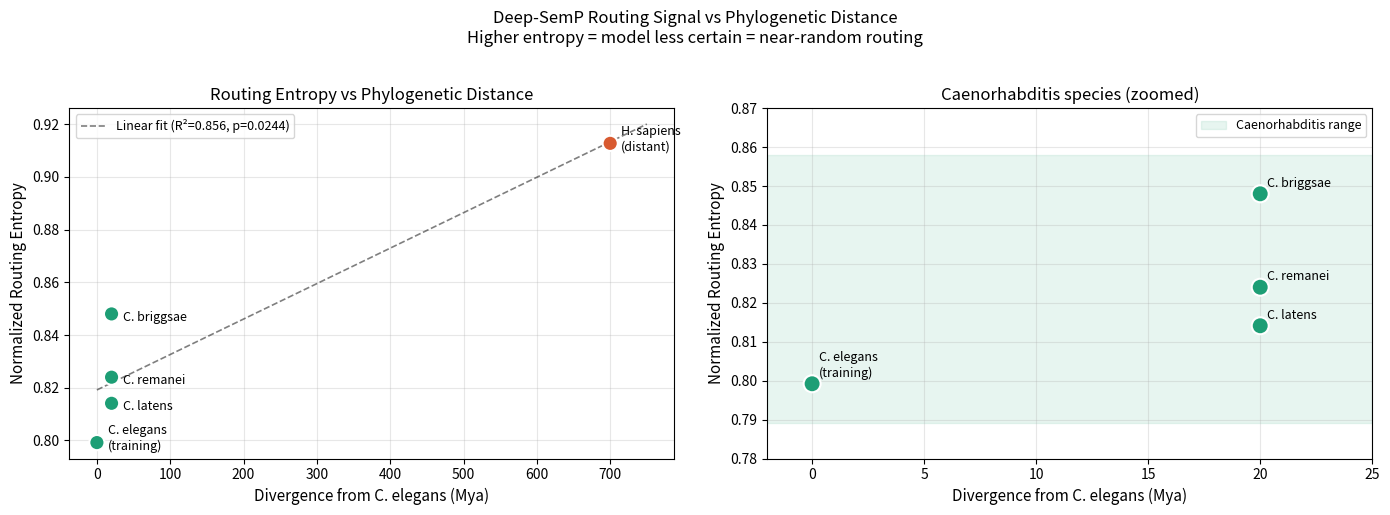

Reproduce this figure in Python.
import numpy as np
import matplotlib.pyplot as plt
from scipy import stats

# Approximate divergence times from C. elegans (Mya)
# remanei and latens split <5 Mya from each other,
# but both ~20 Mya from elegans
species = ["C. elegans\n(training)", "C. latens", "C. remanei",
           "C. briggsae", "H. sapiens\n(distant)"]
divergence = [0, 20, 20, 20, 700]  # Mya from C. elegans
entropies  = [0.7992, 0.8141, 0.8240, 0.8480, 0.9127]
colors     = ["#1D9E75", "#1D9E75", "#1D9E75", "#1D9E75", "#D85A30"]

fig, axes = plt.subplots(1, 2, figsize=(14, 5))

# Left: scatter plot with regression
ax = axes[0]
ax.scatter(divergence, entropies, c=colors, s=120, zorder=5, edgecolors='white', linewidth=1.5)
for i, (sp, d, e) in enumerate(zip(species, divergence, entropies)):
    ax.annotate(sp, (d, e), textcoords="offset points",
                xytext=(8, -5), fontsize=9)

# Regression line
slope, intercept, r, p, _ = stats.linregress(divergence, entropies)
x_line = np.linspace(0, 750, 100)
ax.plot(x_line, intercept + slope * x_line, 'k--', lw=1.2, alpha=0.5,
        label=f'Linear fit (R²={r**2:.3f}, p={p:.4f})')
ax.set_xlabel('Divergence from C. elegans (Mya)', fontsize=11)
ax.set_ylabel('Normalized Routing Entropy', fontsize=11)
ax.set_title('Routing Entropy vs Phylogenetic Distance', fontsize=12)
ax.legend(fontsize=9)
ax.grid(alpha=0.3)

# Right: zoomed in on Caenorhabditis only
ax = axes[1]
sp_nema = species[:-1]
div_nema = divergence[:-1]
ent_nema = entropies[:-1]
col_nema = colors[:-1]

ax.scatter(div_nema, ent_nema, c=col_nema, s=150, zorder=5,
           edgecolors='white', linewidth=1.5)
for sp, d, e in zip(sp_nema, div_nema, ent_nema):
    ax.annotate(sp, (d, e), textcoords="offset points",
                xytext=(5, 5), fontsize=9)

ax.axhspan(min(ent_nema)-0.01, max(ent_nema)+0.01,
           alpha=0.1, color='#1D9E75', label='Caenorhabditis range')
ax.set_xlabel('Divergence from C. elegans (Mya)', fontsize=11)
ax.set_ylabel('Normalized Routing Entropy', fontsize=11)
ax.set_title('Caenorhabditis species (zoomed)', fontsize=12)
ax.set_xlim(-2, 25)
ax.set_ylim(0.78, 0.87)
ax.legend(fontsize=9)
ax.grid(alpha=0.3)

plt.suptitle('Deep-SemP Routing Signal vs Phylogenetic Distance\n'
             'Higher entropy = model less certain = near-random routing',
             fontsize=12, y=1.02)
plt.tight_layout()
plt.savefig('entropy_vs_phylogeny.png', dpi=150, bbox_inches='tight')
print("Saved: entropy_vs_phylogeny.png")
print(f"\nLinear regression:")
print(f"  Slope : {slope:.6f} entropy/Mya")
print(f"  R²    : {r**2:.4f}")
print(f"  p     : {p:.6f}")
